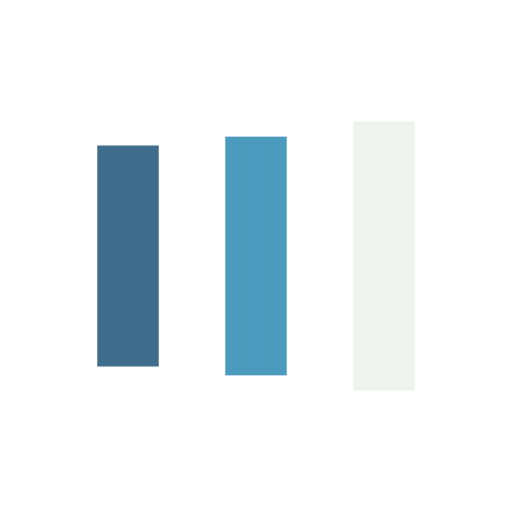
t = 0.00 s
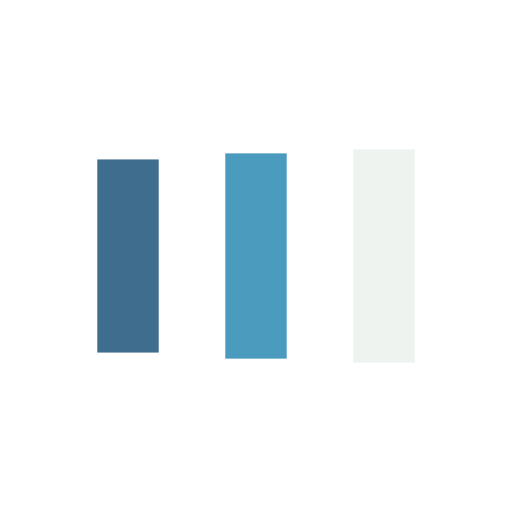
t = 0.16 s
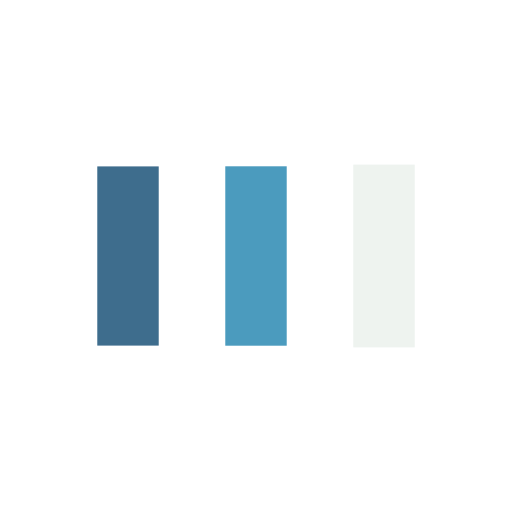
t = 0.49 s
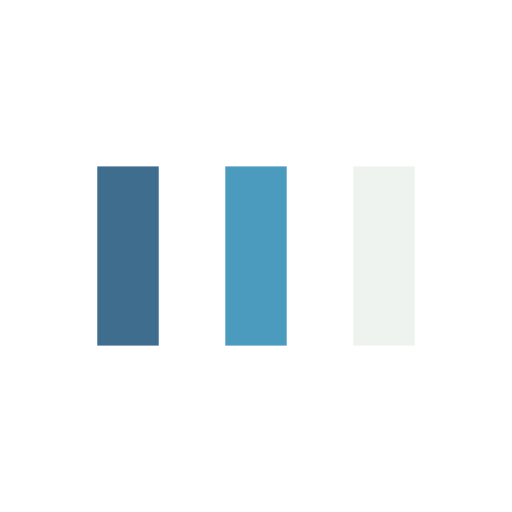
t = 0.65 s
t = 0.81 s: frame unchanged from t = 0.65 s, image omitted
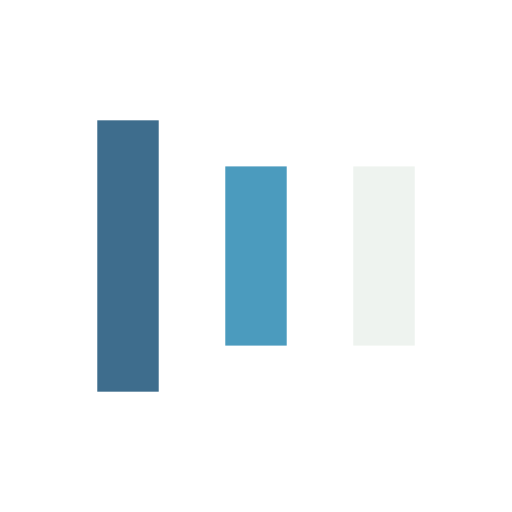
t = 1.14 s

The animated SVG that drew these frames (rendered in a browser with its animation timeline set to each time). Animation: 6 SMIL elements (animate=6); one cycle of 1.30 s, repeats indefinitely.

<svg width="200px"  height="200px"  xmlns="http://www.w3.org/2000/svg" viewBox="0 0 100 100" preserveAspectRatio="xMidYMid" class="lds-facebook" style="background: none;"><rect ng-attr-x="{{config.x1}}" ng-attr-y="{{config.y}}" ng-attr-width="{{config.width}}" ng-attr-height="{{config.height}}" ng-attr-fill="{{config.c1}}" x="19" y="32.5" width="12" height="35" fill="#3e6d8d"><animate attributeName="y" calcMode="spline" values="15;32.5;32.5" keyTimes="0;0.5;1" dur="1.3" keySplines="0 0.5 0.5 1;0 0.5 0.5 1" begin="-0.26s" repeatCount="indefinite"></animate><animate attributeName="height" calcMode="spline" values="70;35;35" keyTimes="0;0.5;1" dur="1.3" keySplines="0 0.5 0.5 1;0 0.5 0.5 1" begin="-0.26s" repeatCount="indefinite"></animate></rect><rect ng-attr-x="{{config.x2}}" ng-attr-y="{{config.y}}" ng-attr-width="{{config.width}}" ng-attr-height="{{config.height}}" ng-attr-fill="{{config.c2}}" x="44" y="32.5" width="12" height="35" fill="#4b9bbe"><animate attributeName="y" calcMode="spline" values="19.375;32.5;32.5" keyTimes="0;0.5;1" dur="1.3" keySplines="0 0.5 0.5 1;0 0.5 0.5 1" begin="-0.13s" repeatCount="indefinite"></animate><animate attributeName="height" calcMode="spline" values="61.25;35;35" keyTimes="0;0.5;1" dur="1.3" keySplines="0 0.5 0.5 1;0 0.5 0.5 1" begin="-0.13s" repeatCount="indefinite"></animate></rect><rect ng-attr-x="{{config.x3}}" ng-attr-y="{{config.y}}" ng-attr-width="{{config.width}}" ng-attr-height="{{config.height}}" ng-attr-fill="{{config.c3}}" x="69" y="32.5" width="12" height="35" fill="#eef3ef"><animate attributeName="y" calcMode="spline" values="23.75;32.5;32.5" keyTimes="0;0.5;1" dur="1.3" keySplines="0 0.5 0.5 1;0 0.5 0.5 1" begin="0s" repeatCount="indefinite"></animate><animate attributeName="height" calcMode="spline" values="52.5;35;35" keyTimes="0;0.5;1" dur="1.3" keySplines="0 0.5 0.5 1;0 0.5 0.5 1" begin="0s" repeatCount="indefinite"></animate></rect></svg>